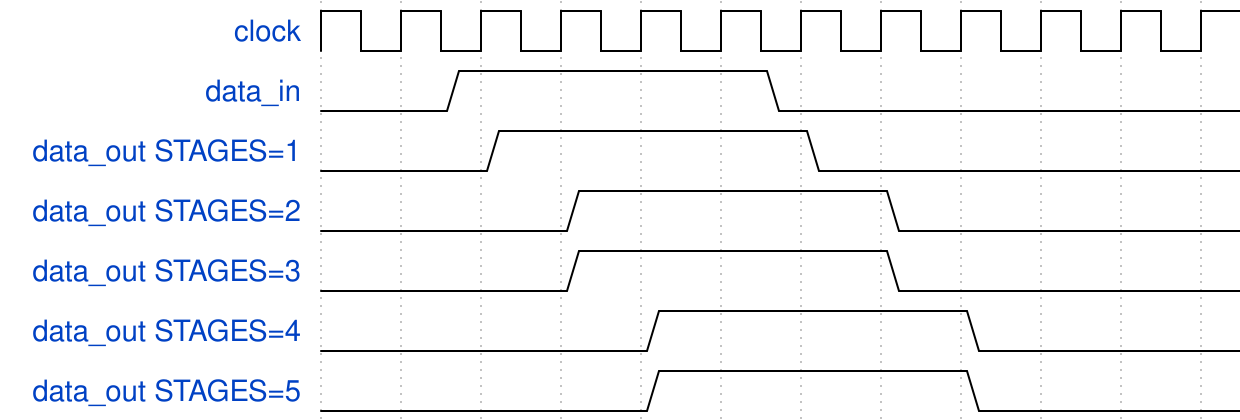

Give the WaveDrom (WaveJSON) description of this timing diagram.

{"signal": [
  {"name": "clock",             "wave": "p..........."},
  {"name": "data_in",           "wave": "l.1...0......", "phase": 0.5},
  {"name": "data_out STAGES=1", "wave": "l.1...0....."},
  {"name": "data_out STAGES=2", "wave": "l..1...0...."},
  {"name": "data_out STAGES=3", "wave": "l..1...0...."},
  {"name": "data_out STAGES=4", "wave": "l...1...0..."},
  {"name": "data_out STAGES=5", "wave": "l...1...0..."}
], "config": {"hbounds":[0,11]}}